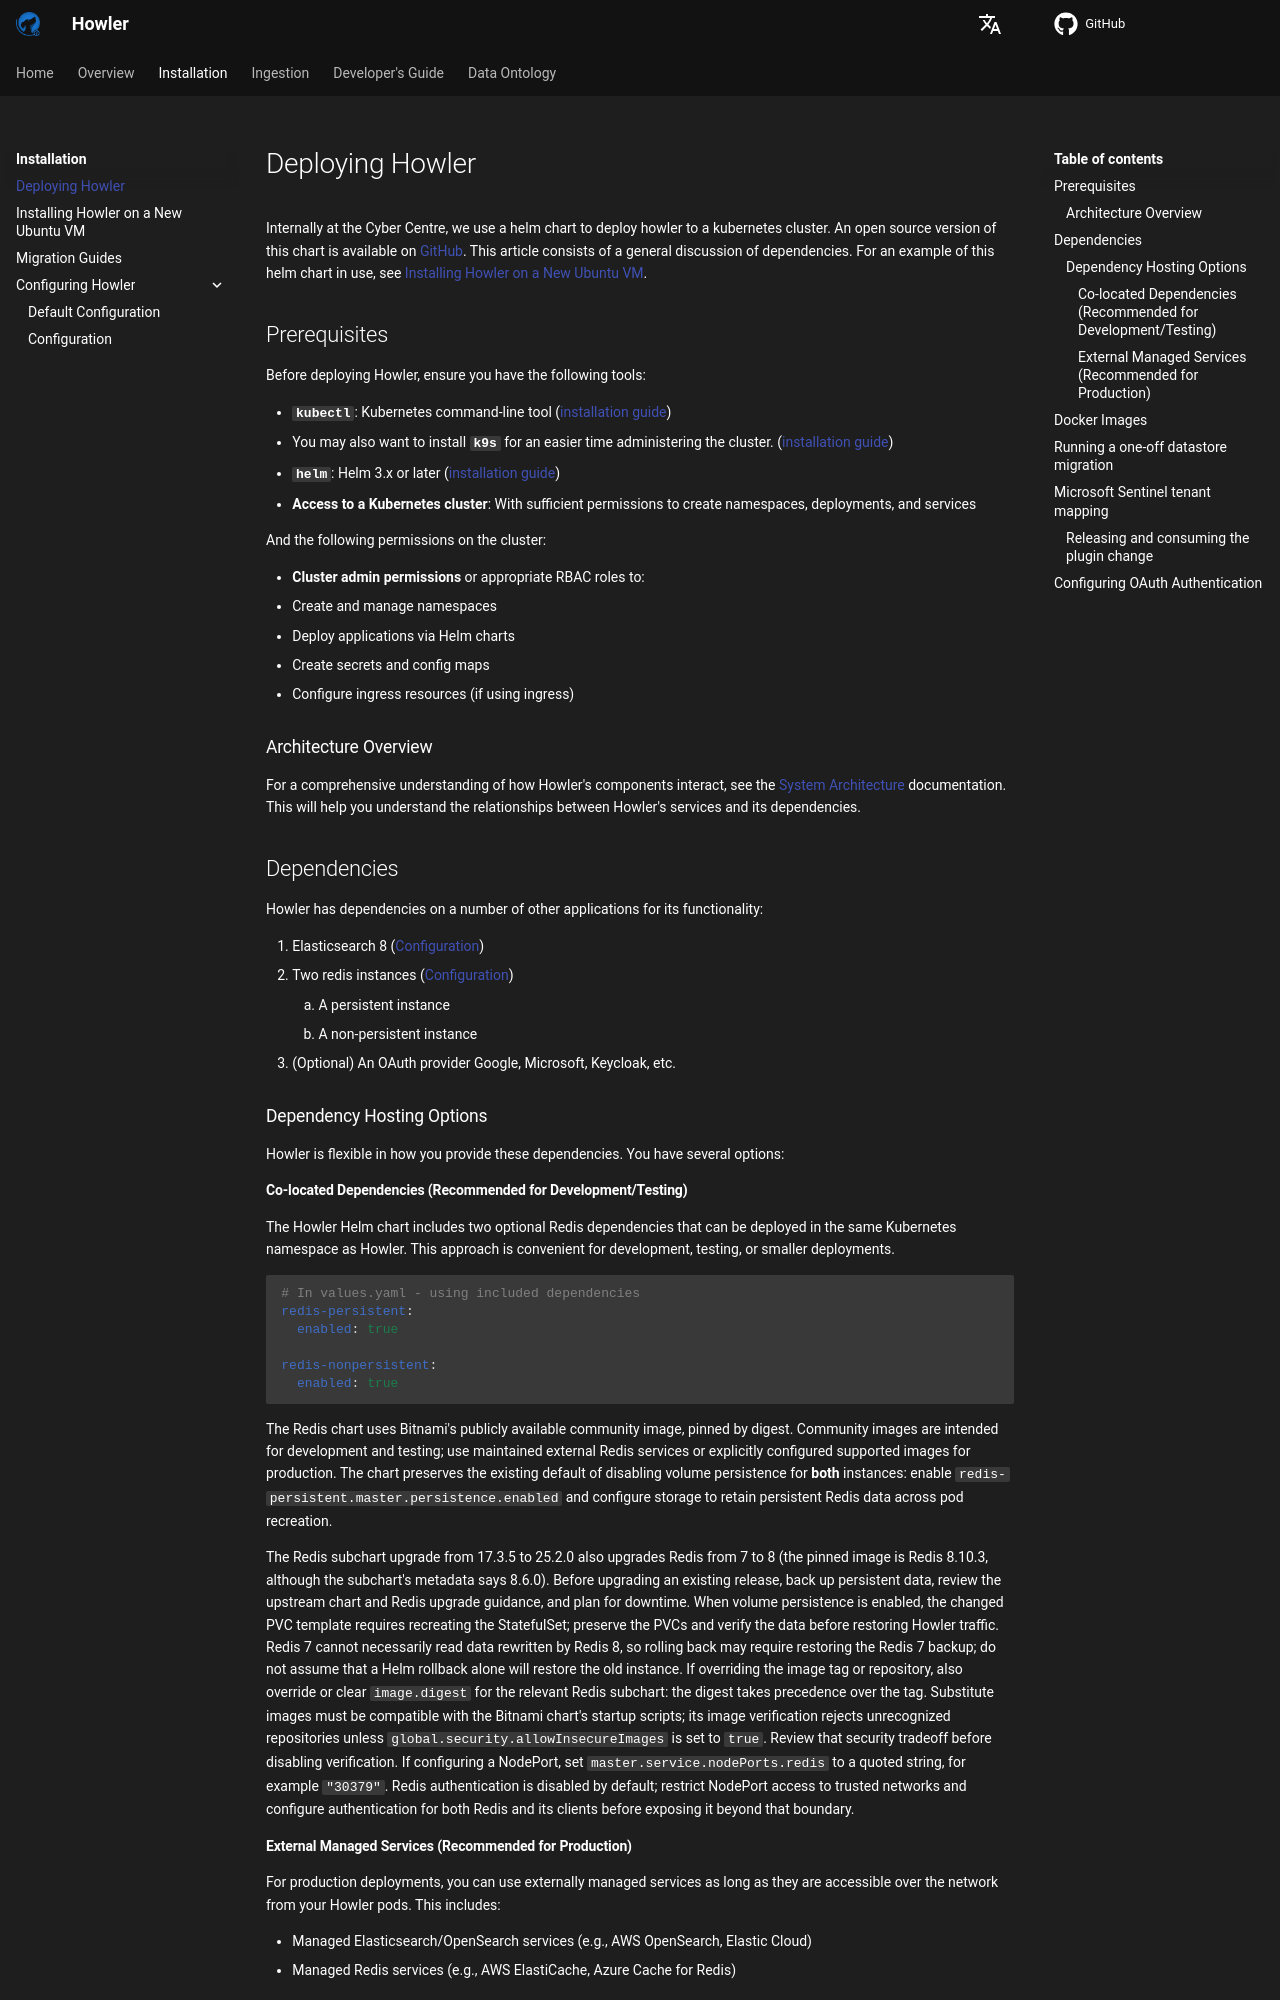

repository: CybercentreCanada/howler · page: installation/deployment/index.html · generator: mkdocs

# Deploying Howler

Internally at the Cyber Centre, we use a helm chart to deploy howler to a kubernetes cluster. An open source version
of this chart is available on [GitHub](https://github.com/CybercentreCanada/howler/tree/main/howler-helm). This
article consists of a general discussion of dependencies. For an example of this helm chart in use, see
[Installing Howler on a New Ubuntu VM](/howler/installation/deployment_minikube).

## Prerequisites

Before deploying Howler, ensure you have the following tools:

- **`kubectl`**: Kubernetes command-line tool ([installation guide](https://kubernetes.io/docs/tasks/tools/))
  - You may also want to install **`k9s`** for an easier time administering the cluster. ([installation guide](https://k9scli.io/topics/install/))
- **`helm`**: Helm 3.x or later ([installation guide](https://helm.sh/docs/intro/install/))
- **Access to a Kubernetes cluster**: With sufficient permissions to create namespaces, deployments, and services

And the following permissions on the cluster:

- **Cluster admin permissions** or appropriate RBAC roles to:
  - Create and manage namespaces
  - Deploy applications via Helm charts
  - Create secrets and config maps
  - Configure ingress resources (if using ingress)

### Architecture Overview

For a comprehensive understanding of how Howler's components interact, see the
[System Architecture](/howler/overview/architecture/) documentation. This will help you understand the
relationships between Howler's services and its dependencies.

## Dependencies

Howler has dependencies on a number of other applications for its functionality:

1. Elasticsearch 8 ([Configuration](/howler/installation/configuration/#datastore))
1. Two redis instances ([Configuration](/howler/installation/configuration/#redis))
    1. A persistent instance
    1. A non-persistent instance
1. (Optional) An OAuth provider Google, Microsoft, Keycloak, etc.

### Dependency Hosting Options

Howler is flexible in how you provide these dependencies. You have several options:

#### Co-located Dependencies (Recommended for Development/Testing)

The Howler Helm chart includes two optional Redis dependencies that can be deployed in the same Kubernetes
namespace as Howler. This approach is convenient for development, testing, or smaller deployments.

```yaml
# In values.yaml - using included dependencies
redis-persistent:
  enabled: true

redis-nonpersistent:
  enabled: true
```

The Redis chart uses Bitnami's publicly available community image, pinned by digest. Community images are intended for
development and testing; use maintained external Redis services or explicitly configured supported images for production.
The chart preserves the existing default of disabling volume persistence for **both** instances: enable
`redis-persistent.master.persistence.enabled` and configure storage to retain persistent Redis data across pod recreation.

The Redis subchart upgrade from 17.3.5 to 25.2.0 also upgrades Redis from 7 to 8 (the pinned image is Redis 8.10.3,
although the subchart's metadata says 8.6.0). Before upgrading an existing release, back up persistent data, review the
upstream chart and Redis upgrade guidance, and plan for downtime. When volume persistence is enabled, the changed PVC
template requires recreating the StatefulSet; preserve the PVCs and verify the data before restoring Howler traffic.
Redis 7 cannot necessarily read data rewritten by Redis 8, so rolling back may require restoring the Redis 7 backup;
do not assume that a Helm rollback alone will restore the old instance.
If overriding the image tag or repository, also override or clear `image.digest` for the relevant Redis subchart: the
digest takes precedence over the tag. Substitute images must be compatible with the Bitnami chart's startup scripts;
its image verification rejects unrecognized repositories unless `global.security.allowInsecureImages` is set to `true`.
Review that security tradeoff before disabling verification. If configuring a NodePort, set
`master.service.nodePorts.redis` to a quoted string, for example `"30379"`.
Redis authentication is disabled by default; restrict NodePort access to trusted networks and configure authentication
for both Redis and its clients before exposing it beyond that boundary.
